Run: headless pygame with SDL's dummy video driver; simulated clock (each Clock.tick advances the game by its frame time, no real sleeping); random seed 0; keys injected as events and as key.get_pressed() state; no mouse input.
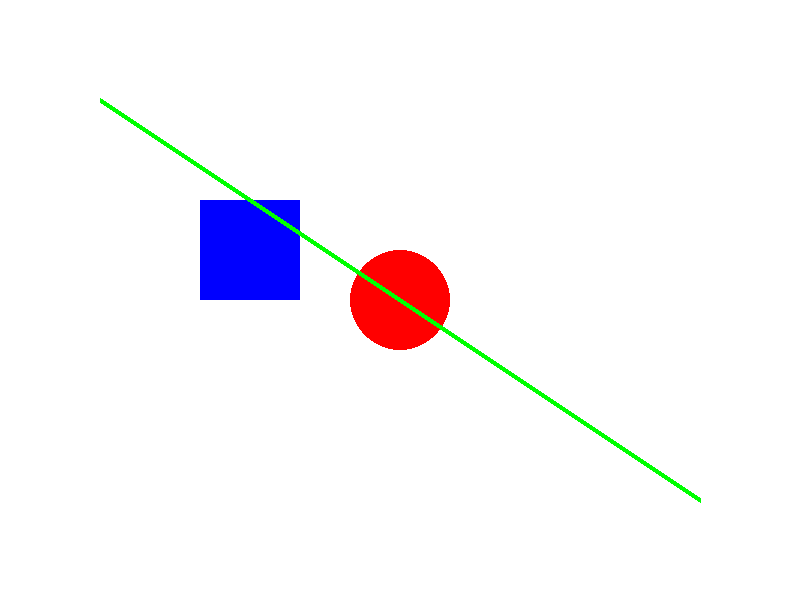
Frame 1 of 4 · flips 1–60 · no input
Frame 2 of 4 · flips 61–180 · tapped SPACE, RETURN · held RIGHT (→), D · screen unchanged from frame 1, image omitted
Frame 3 of 4 · flips 181–300 · held DOWN (↓), S · screen unchanged from frame 2, image omitted
Frame 4 of 4 · flips 301–420 · held LEFT (←), A, UP (↑), W · screen unchanged from frame 3, image omitted

The pygame program that drew these frames:

import pygame
import sys
pygame.init()
screen = pygame.display.set_mode((800, 600))
pygame.display.set_caption("Дүрс зурах")

# Өнгөнүүд тодорхойлох
WHITE = (255, 255, 255)
RED = (255, 0, 0)
BLUE = (0, 0, 255)
GREEN = (0, 255, 0)

running = True
while running:
    for event in pygame.event.get():
        if event.type == pygame.QUIT:
            running = False

    screen.fill(WHITE)

    pygame.draw.circle(screen, RED, (400, 300), 50)

    pygame.draw.rect(screen, BLUE, (200, 200, 100, 100))


    pygame.draw.line(screen, GREEN, (100, 100), (700, 500), 5)

    pygame.display.flip()

pygame.quit()
sys.exit()
